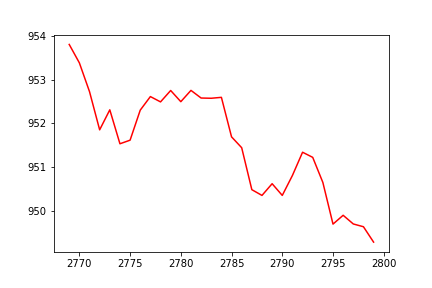

Data behind this chart, as committed beside it:
Date, High, Low, Open, Close, Volume, Adj Close
2010-01-04, 93.75, 92.01, 93.56, 92.78, 1632148, 78.11
2010-01-05, 95.25, 92.64, 93.12, 94.86, 5037896, 79.87
2010-01-06, 95.72, 91.25, 95.03, 92.0, 3992320, 77.46
2010-01-07, 92.97, 89.8, 92.97, 90.04, 3665940, 75.81
2010-01-08, 90.75, 87.31, 90.75, 87.94, 6241492, 74.04
2010-01-11, 90.38, 87.95, 87.95, 88.81, 5742332, 74.78
2010-01-12, 93.45, 88.75, 89.25, 91.96, 9051468, 77.43
2010-01-13, 94.75, 90.03, 91.96, 94.49, 8064504, 79.55
2010-01-14, 95.94, 91.4, 94.97, 92.53, 7763244, 77.9
2010-01-15, 93.47, 91.54, 92.88, 92.35, 2749332, 77.75
2010-01-18, 94.5, 91.75, 91.75, 94.14, 3042216, 79.26
2010-01-19, 94.97, 92.5, 94.25, 94.2, 3261340, 79.31
2010-01-20, 96.22, 93.56, 94.59, 95.25, 0.0, 80.2
2010-01-21, 96.7, 91.64, 95.35, 92.62, 0.0, 77.99
2010-01-22, 97.22, 88.76, 92.19, 95.66, 0.0, 80.54
2010-01-25, 94.54, 89.1, 94.54, 90.3, 0.0, 76.03
2010-01-27, 90.3, 81.29, 88.5, 82.55, 0.0, 69.5
2010-01-28, 88.25, 83.53, 83.75, 86.84, 0.0, 73.11
2010-01-29, 88.5, 79.72, 83.04, 86.7, 0.0, 73.21
2010-02-01, 88.5, 84.04, 86.0, 86.93, 0.0, 73.4
2010-02-02, 89.75, 84.25, 88.25, 85.54, 0.0, 72.23
2010-02-03, 87.68, 85.81, 86.74, 87.24, 0.0, 73.66
2010-02-04, 86.94, 83.29, 85.14, 84.29, 0.0, 71.17
2010-02-05, 85.72, 79.39, 79.39, 84.29, 4273852, 71.17
2010-02-08, 86.36, 83.22, 85.5, 85.4, 1881576, 72.11
2010-02-09, 87.5, 85.0, 86.0, 86.69, 3087216, 73.2
2010-02-10, 88.19, 86.51, 86.75, 87.03, 3792096, 73.48
2010-02-11, 88.5, 86.8, 87.25, 87.21, 1640296, 73.64
2010-02-15, 91.22, 88.0, 88.0, 90.35, 8256392, 76.29
2010-02-16, 91.28, 88.75, 90.64, 90.18, 4087456, 76.14
2010-02-17, 91.0, 89.5, 90.5, 90.45, 1608804, 76.37
2010-02-18, 91.2, 89.28, 91.2, 90.18, 1747308, 76.14
2010-02-19, 92.2, 88.76, 89.78, 90.72, 4792680, 76.61
2010-02-22, 92.94, 90.5, 91.75, 91.04, 3657652, 76.87
2010-02-23, 91.94, 90.0, 90.5, 90.76, 1899780, 76.64
2010-02-24, 92.47, 90.0, 90.0, 91.36, 2729800, 77.15
2010-02-25, 92.5, 89.81, 91.68, 91.93, 3227700, 77.62
2010-02-26, 92.47, 89.68, 91.03, 91.78, 4111692, 77.49
2010-03-02, 92.74, 90.51, 91.78, 91.21, 2625736, 77.02
2010-03-03, 92.72, 90.76, 91.5, 91.07, 3442980, 76.9
2010-03-04, 96.25, 89.75, 96.25, 90.57, 1147552, 76.48
2010-03-05, 91.75, 89.25, 90.75, 89.8, 1601164, 75.83
2010-03-08, 90.82, 89.5, 90.07, 89.85, 1520876, 75.87
2010-03-09, 90.8, 89.28, 89.85, 90.34, 1622728, 76.28
2010-03-10, 90.93, 88.65, 90.34, 89.51, 1840376, 75.58
2010-03-11, 90.47, 87.89, 87.89, 90.1, 1722136, 76.08
2010-03-12, 90.75, 89.78, 90.03, 90.14, 1397268, 76.11
2010-03-15, 92.7, 89.25, 89.25, 92.29, 4347644, 77.93
2010-03-16, 94.22, 92.5, 92.5, 93.28, 4783784, 78.76
2010-03-17, 95.81, 93.25, 93.85, 95.43, 4322856, 80.58
2010-03-18, 95.75, 93.41, 95.43, 93.96, 1492656, 79.34
2010-03-19, 94.5, 93.01, 94.25, 93.51, 1220236, 78.96
2010-03-22, 93.4, 91.75, 92.99, 92.26, 1303836, 77.91
2010-03-23, 92.88, 91.12, 91.91, 91.78, 1598484, 77.49
2010-03-25, 94.25, 90.5, 91.78, 93.14, 5691200, 78.64
2010-03-26, 93.91, 92.12, 93.54, 92.69, 1487064, 78.26
2010-03-29, 93.62, 90.44, 92.03, 92.64, 1587440, 78.22
2010-03-30, 93.0, 89.34, 93.0, 89.82, 2303860, 75.85
2010-03-31, 91.24, 87.82, 90.0, 89.6, 3929348, 75.66
2010-04-01, 91.0, 88.75, 90.0, 89.24, 3650020, 75.35
... 2,713 more rows
